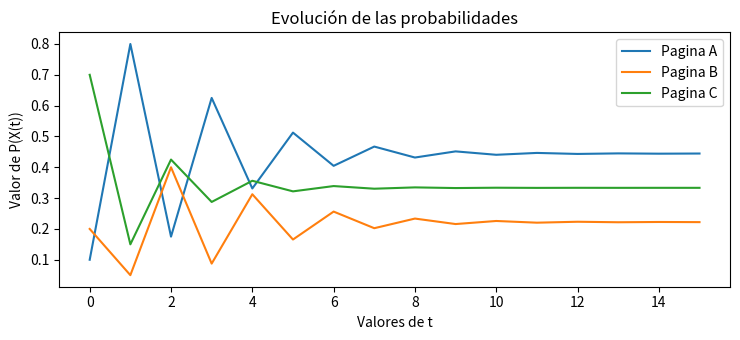

Python code for this plot:
import numpy as np
import matplotlib.pyplot as plt

plt.rcParams["figure.figsize"] = [7.50, 3.50]
plt.rcParams["figure.autolayout"] = True

MAX_ITERS = 15

# Matriz de adyacencia con pesos entre las distintas p ́aginas web
M = np.array([[0, 0.5, 0.5],
                [0.5, 0, 0.5],
                [1, 0, 0]
])

# Distribucion inicial de probabilidades
v = np.array([0.1,0.2,0.7])

def nextIter(v, M):
    return v @ M

# Array con la evolución de los valores de las probabilidades
probs = v.copy().T

# Cálculo de la evolucion de las probabilidades
for i in range(MAX_ITERS):
    v = nextIter(v, M)
    probs = np.vstack((probs, v.T))

# Ploteo de la evolución de las probabilidades
plt.title("Evolución de las probabilidades")

for i in range(probs.shape[1]):
    print(probs[:,i])
    plt.plot(probs[:,i], label="Pagina " + chr(i + 65))

plt.xlabel('Valores de t')
plt.ylabel('Valor de P(X(t))')
plt.legend()
plt.savefig("out.png")
plt.show()